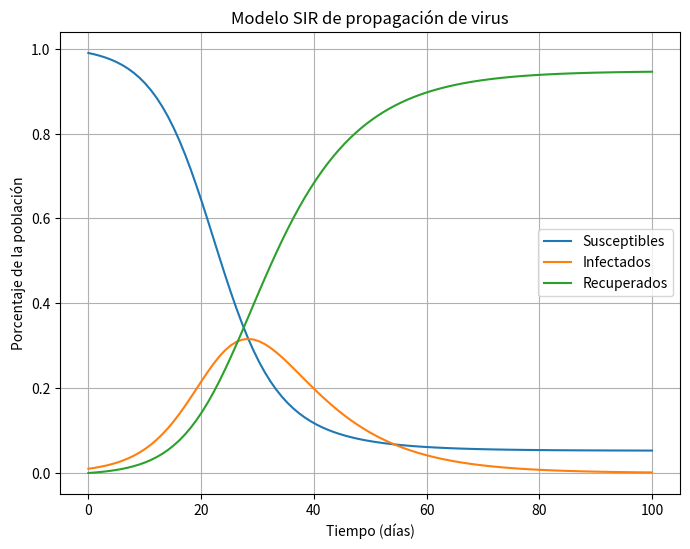

Here is the Python script that generated this plot:
import numpy as np
import matplotlib.pyplot as plt

#Parámetros del modelo
beta = 0.3   # Tasa de contagio
gamma = 0.1  # Tasa de recuperación

#Condiciones iniciales
S0 = 0.99    # Porcentaje inicial de susceptibles
I0 = 0.01    # Porcentaje inicial de infectados
R0 = 0.00    # Porcentaje inicial de recuperados

#Tiempo de simulación (en días)
t_max = 100
dt = 1
num_steps = int(t_max / dt)

#Arrays para almacenar los resultados
S = np.zeros(num_steps)
I = np.zeros(num_steps)
R = np.zeros(num_steps)
t = np.linspace(0, t_max, num_steps)

#Condiciones iniciales
S[0] = S0
I[0] = I0
R[0] = R0

#Simulación del modelo utilizando el método de Euler
for step in range(1, num_steps):
    dS = -beta * S[step - 1] * I[step - 1]
    dI = beta * S[step - 1] * I[step - 1] - gamma * I[step - 1]
    dR = gamma * I[step - 1]

    S[step] = S[step - 1] + dt * dS
    I[step] = I[step - 1] + dt * dI
    R[step] = R[step - 1] + dt * dR

#Gráfica de los resultados
plt.figure(figsize=(8, 6))
plt.plot(t, S, label='Susceptibles')
plt.plot(t, I, label='Infectados')
plt.plot(t, R, label='Recuperados')
plt.xlabel('Tiempo (días)')
plt.ylabel('Porcentaje de la población')
plt.legend()
plt.title('Modelo SIR de propagación de virus')
plt.grid(True)
plt.show()